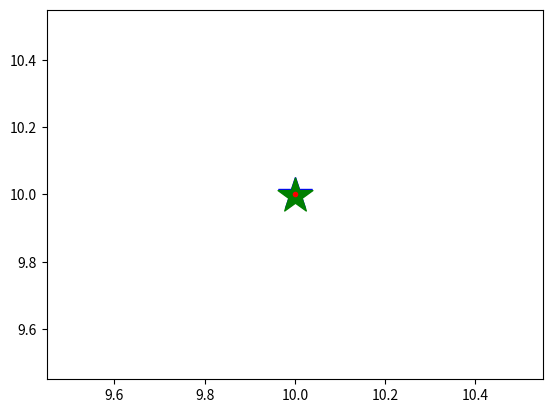

Source code (Python):
import matplotlib.pyplot as plt
import numpy as np

def print_stacktrace(e: Exception):
    import traceback
    import sys
    tb = traceback.extract_tb(e.__traceback__)
    print("Traceback (most recent call last):", file=sys.stderr)
    for frame in tb:
        line_number = frame.lineno
        code_context = frame.line.strip() if frame.line else "Unknown"
        print(f'  File "{frame.filename}"', file=sys.stderr)
        print(f"    {line_number}: {code_context}", file=sys.stderr)
    print(f"{e.__class__.__name__}: {e}", file=sys.stderr)

def test_center_alignment():
    fig, ax = plt.subplots()
    ax.plot(10, 10, color='b', alpha=1.0, marker="*", markersize=25)
    ax.plot(10, 10, color='g', alpha=1.0, marker="$\star$", markersize=25)
    ax.plot(10, 10, color='r', alpha=1.0, marker=".")
    
    # Get the x and y coordinates of the markers
    for line in ax.lines:
        x, y = line.get_data()
        for xi, yi in zip(x, y):
            # Check if the marker is center-aligned
            bbox = line.get_window_extent()
            x_center = xi + (bbox.x1 - bbox.x0) / 2
            y_center = yi + (bbox.y1 - bbox.y0) / 2
            assert np.isclose(x_center, xi), f"Marker at ({xi}, {yi}) is not center-aligned"
            assert np.isclose(y_center, yi), f"Marker at ({xi}, {yi}) is not center-aligned"

try:
    test_center_alignment()
except AssertionError as e:
    print_stacktrace(e)
    exit(1)

plt.show()
